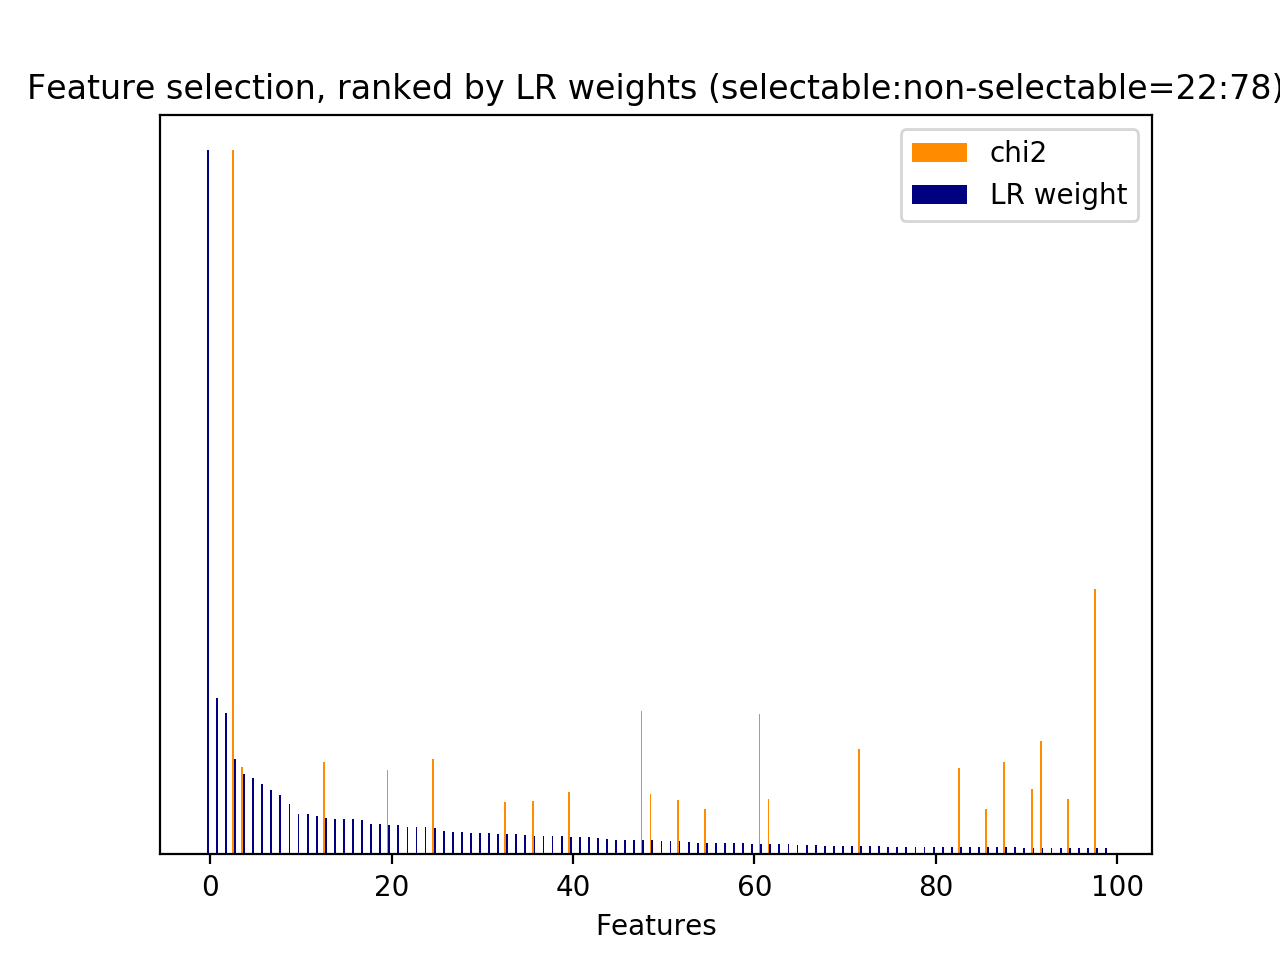

Values plotted in this chart, from the file beside it:
id, name, prefix, chi2, chi2_rank, clf_weight, clf_weight_rank
47, 3, b'3-time_feature__turns_from_start', 1856, 1, 0.0011, 183
48, 3, b'3-time_feature__turns_to_end', 1142, 2, 0.0060, 121
49, 1, b'1-utterance_length.next_system_utteran…, 392.8, 4, 0.0198, 48
50, 1, b'1-utterance_length.next_user_utterance…, 386.3, 5, 0.0151, 61
4334, 5, b'5-phrase_feature__noun_phrases__next_s…, 254.6, 11, 0.0101, 88
5486, 5, b'5-phrase_feature__noun_phrases__next_s…, 151.8, 23, 0.0150, 62
5817, 5, b'5-phrase_feature__noun_phrases__next_s…, 289.5, 8, 0.0119, 72
6239, 5, b'5-phrase_feature__noun_phrases__next_s…, 178.2, 18, 0.0097, 91
7118, 5, b'5-phrase_feature__noun_phrases__next_s…, 151.8, 22, 0.0095, 95
7958, 5, b'5-phrase_feature__noun_phrases__next_s…, 157.4, 21, 0.0021, 170
8651, 5, b'5-phrase_feature__noun_phrases__next_s…, 201.1, 16, 0.0035, 152
10107, 5, b'5-phrase_feature__noun_phrases__next_s…, 230.8, 15, 0.0419, 20
11278, 5, b'5-phrase_feature__noun_phrases__next_s…, 240.6, 13, 0.1149, 4
11391, 5, b'5-phrase_feature__noun_phrases__next_s…, 125.9, 30, 0.0161, 55
11392, 5, b'5-phrase_feature__noun_phrases__next_s…, 125.9, 31, 0.0104, 86
11478, 5, b'5-phrase_feature__noun_phrases__next_s…, 259.9, 10, 0.0000, 189
19130, 7, b'7-syntactic_feature__obj_word__next_sy…, 146.2, 26, 0.0265, 36
19309, 7, b'7-syntactic_feature__obj_word__next_sy…, 310, 6, 0.0096, 92
19332, 7, b'7-syntactic_feature__obj_word__next_sy…, 148, 25, 0.0012, 181
20535, 7, b'7-syntactic_feature__root_word__next_s…, 254.6, 12, 0.0512, 13
20790, 7, b'7-syntactic_feature__root_word__next_s…, 143, 27, 0.0291, 33
20807, 7, b'7-syntactic_feature__root_word__next_s…, 237.1, 14, 0.0105, 83
20890, 7, b'7-syntactic_feature__root_word__next_s…, 125.9, 29, 0.0024, 166
20895, 7, b'7-syntactic_feature__root_word__next_s…, 726.8, 3, 0.0091, 98
20906, 7, b'7-syntactic_feature__root_word__next_s…, 196, 17, 0.0076, 106
20924, 7, b'7-syntactic_feature__root_word__next_s…, 172.3, 19, 0.0246, 40
20964, 7, b'7-syntactic_feature__root_word__next_s…, 165.2, 20, 0.0198, 49
21202, 7, b'7-syntactic_feature__root_word__next_s…, 293.9, 7, 0.0036, 150
21236, 7, b'7-syntactic_feature__root_word__next_s…, 150.6, 24, 0.0185, 52
21246, 7, b'7-syntactic_feature__root_word__next_s…, 263, 9, 0.0378, 25
22237, 7, b'7-syntactic_feature__subj_word__next_s…, 134.3, 28, 0.0055, 124
22361, 7, b'7-syntactic_feature__subj_word__next_s…, 1931, 0, 0.1354, 3
43, 2.3.1, b'2.3.1-action_jaccard_similarity.next_u…, 0.0000, 67, 0.0105, 82
93, 5, b'5-phrase_feature__next_noun_phrases__#…, 0.0000, 68, 0.0095, 94
94, 5, b'5-phrase_feature__next_noun_phrases__h…, 0.0000, 69, 0.0393, 22
95, 5, b'5-phrase_feature__next_noun_phrases__j…, 0.0000, 70, 0.0301, 30
5915, 5, b'5-phrase_feature__noun_phrases__next_s…, 0.0000, 71, 0.0000, 190
18567, 6, b'6-entity_feature__next_entity__#overla…, 0.0000, 72, 0.0000, 191
18568, 6, b'6-entity_feature__next_entity__have_ov…, 0.0000, 73, 0.0000, 193
18569, 6, b'6-entity_feature__next_entity__jaccard…, 0.0000, 74, 0.0000, 192
18570, 7, b'7-syntactic_feature__next_obj_words_ov…, 0.0000, 75, 0.0076, 107
18571, 7, b'7-syntactic_feature__next_root_words_o…, 0.0000, 76, 0.0112, 75
18572, 7, b'7-syntactic_feature__next_subj_words_o…, 0.0000, 77, 0.0506, 14
22905, 8.1, b'8.1-lda_feature.current_user_utterance…, 0.0000, 78, 0.0067, 112
22906, 8.1, b'8.1-lda_feature.current_user_utterance…, 0.0000, 79, 0.0094, 96
22907, 8.1, b'8.1-lda_feature.current_user_utterance…, 0.0000, 80, 0.0413, 21
22908, 8.1, b'8.1-lda_feature.current_user_utterance…, 0.0000, 81, 0.0010, 185
22909, 8.1, b'8.1-lda_feature.current_user_utterance…, 0.0000, 64, 0.0030, 159
22910, 8.1, b'8.1-lda_feature.current_user_utterance…, 0.0000, 83, 0.0016, 174
22911, 8.1, b'8.1-lda_feature.current_user_utterance…, 0.0000, 84, 0.0022, 169
22912, 8.1, b'8.1-lda_feature.current_user_utterance…, 0.0000, 85, 0.0107, 81
22913, 8.1, b'8.1-lda_feature.current_user_utterance…, 0.0000, 86, 0.0012, 182
22914, 8.1, b'8.1-lda_feature.current_user_utterance…, 0.0000, 87, 0.0028, 162
22915, 8.1, b'8.1-lda_feature.current_user_utterance…, 0.0000, 88, 0.0066, 115
22916, 8.1, b'8.1-lda_feature.current_user_utterance…, 0.0000, 89, 0.0038, 144
22917, 8.1, b'8.1-lda_feature.current_user_utterance…, 0.0000, 90, 0.0054, 128
22918, 8.1, b'8.1-lda_feature.current_user_utterance…, 0.0000, 91, 0.0015, 176
22919, 8.1, b'8.1-lda_feature.current_user_utterance…, 0.0000, 92, 0.0037, 146
22920, 8.1, b'8.1-lda_feature.current_user_utterance…, 0.0000, 93, 0.0053, 130
22921, 8.1, b'8.1-lda_feature.current_user_utterance…, 0.0000, 94, 0.0059, 122
... 134 more rows
